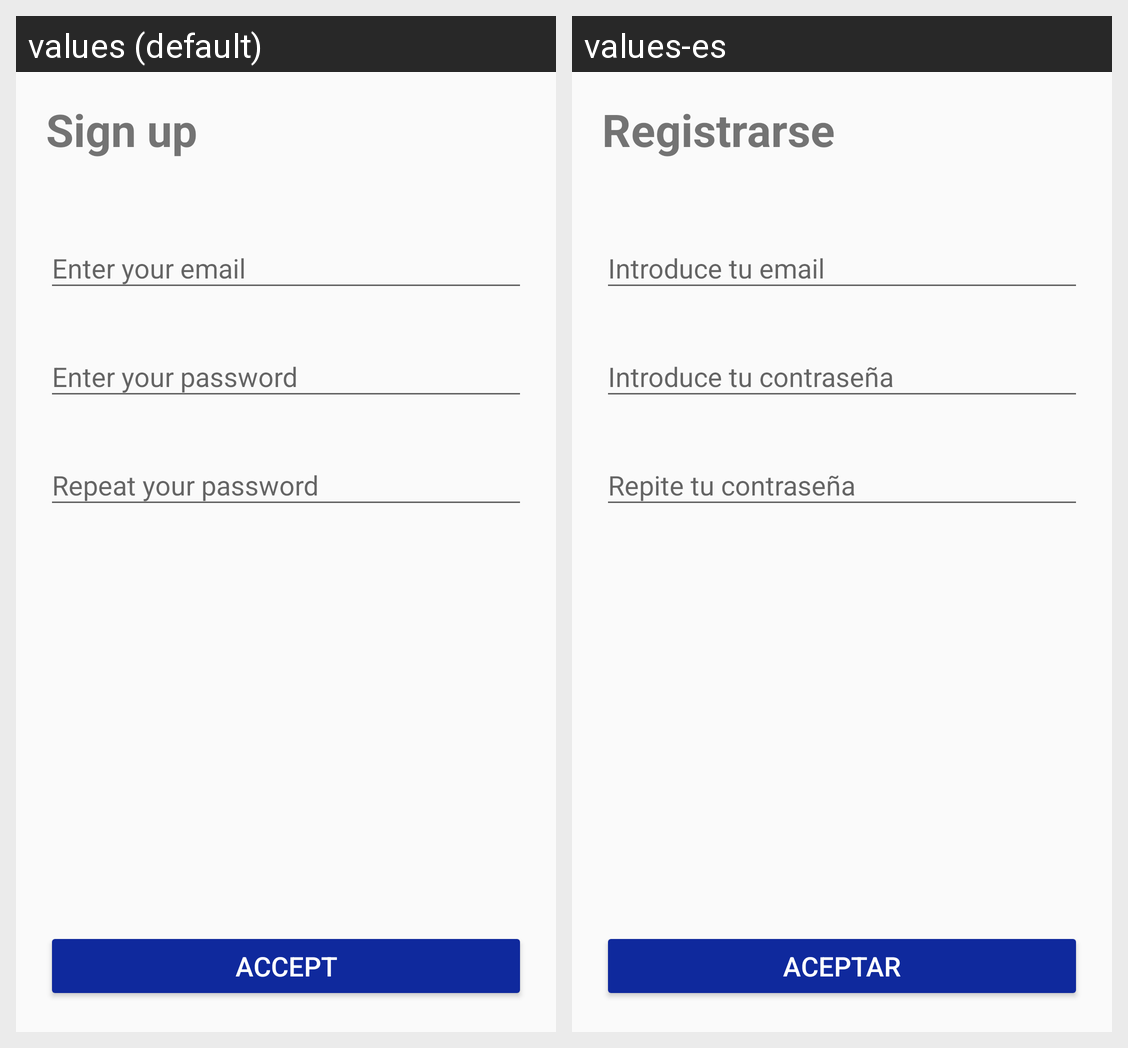

Translations of the strings shown on this Android screen, per locale in the grid:
Android screen res/layout/activity_view_sign_up_mail.xml rendered under 2 locales, left to right: values (default), values-es. Device: Nexus 5 (rendered at 1080×1920; each locale shown at half size, 540×960, under a caption strip naming it); theme AppTheme.
Strings drawn on this screen, with the default value and each locale's value (text and hints the layout hard-codes, and strings that could not be matched under every locale, appear in the picture but are not listed):

signUpTitle
  values: Sign up
  values-es: Registrarse

enterEmail
  values: Enter your email
  values-es: Introduce tu email

enterPassw
  values: Enter your password
  values-es: Introduce tu contraseña

repeatPassw
  values: Repeat your password
  values-es: Repite tu contraseña

Accept
  values: Accept
  values-es: Aceptar
